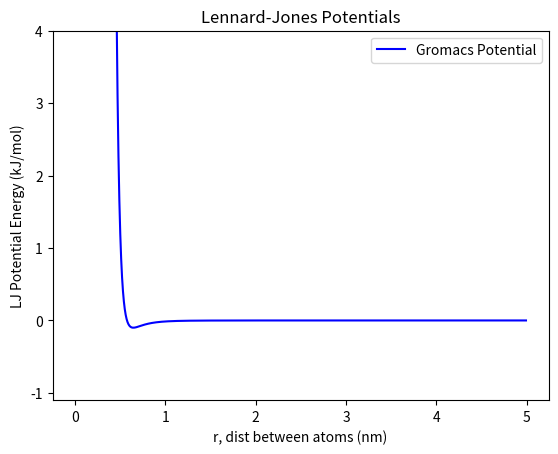

This figure's Python source:
"""
Simple implementation of the GROMACS standard LJ potential for studying/didactic purposes.

[redacted]
@Date: 20210916

Updated: 20211014 - added the 12-10 potential for comparison
"""

import numpy
import math
import matplotlib.pyplot as plt

def lj(epsilon, sigma, r):
	"""
	Implementation of the Type 2 nonbonded function for GROMACS.
	
	@epsilon	: the epsilon value for atoms 1 and 2. Can be the same or different (kJ / mol)
	@sigma		: the sigma value for atoms 1 and 2. Can be the same or different (nm)
		Both of these need to be combined according to a specific rule before using.
	@r			: the distance between atoms 1 and 2
	
	$return y	: an array or single value of the LJ potential
	"""
	y = 4*epsilon * ((sigma/r)**12 - (sigma/r)**6)
	return y
	
def ca_lj(A, C, r):
	"""
	Implementation of the SMOG 12-10 LJ potential form, which uses A and C as seen in the topology.
	
	@twelve		: the 5*r_ij**12 term corresponding to the repulsive form of the 12-10
	@ten		: the 6*r_ij**10 term corresponding to the attractive form.
	@r			: the distance between the two particles
	"""
	y = (C/r**12) - (A/r**10)
	return y


"""
Global Constants for the gromacs Lj potential
"""
E1 = 0.1
E2 = 0.1
S1 = 0.575625
S2 = 0.575625
combo_rule = 2


"""
Global constants for the 12-10 potential
"""
a = 0.570448629E-01
c = 0.187347694E-01


"""
Combination rule section
"""
if combo_rule == 1:
	print("Haven't implemented this type yet.")
	exit()
elif combo_rule == 2:
	# Lorentz-Berthelot combination rules
	sigma = 0.5 * (S1 + S2)			# arithmetic mean
	epsilon = math.sqrt(E1 * E2)	# geometric mean
else:
	# Geometric mean rule
	sigma = math.sqrt(S1 * S2)		# geometric mean
	epsilon = math.sqrt(E1 * E2)	# geometric mean

print(f"Combined sigma: 	{sigma} nm")
print(f"Combined epsilon:	{epsilon} (kJ/mol)")


"""
Calculation of LJ potentials
"""
switch = 2
r = numpy.arange(0.001, 5, 0.01)

# This is the gromacs potential
LJ = lj(epsilon, sigma, r) 
# This is the 12-10 potential
ca_LJ = ca_lj(a, c, r)


"""
Plotting section
"""

x_axis = numpy.array(r)
# x_axis = numpy.array(r) / sigma

fig, ax = plt.subplots()
ax.plot(x_axis, LJ, 'b-', label="Gromacs Potential")
# ax.plot(x_axis, ca_LJ, 'r', label="12-10 Potential")
plt.ylim(min(LJ)-1 , 4)

plt.xlabel("r, dist between atoms (nm)")
# plt.xlabel("r/sigma, dist between atoms (unitless)")

plt.ylabel("LJ Potential Energy (kJ/mol)")
plt.title(f"Lennard-Jones Potentials")
plt.legend()

plt.show()
